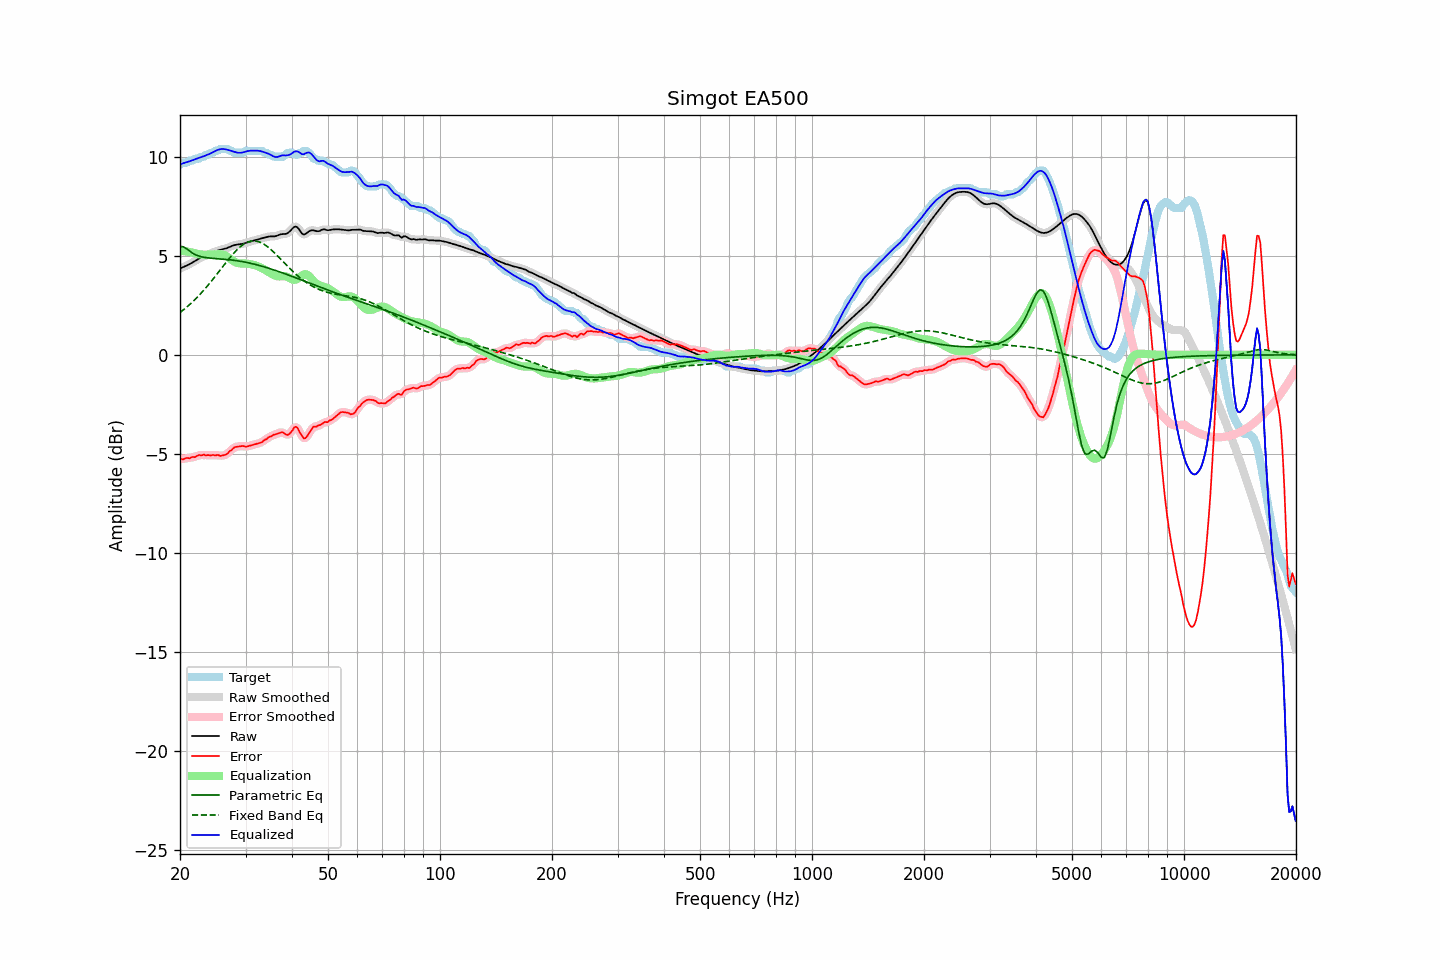

The table this chart was drawn from, first rows:
frequency, raw, error, smoothed, error_smoothed, equalization, parametric_eq, fixed_band_eq, equalized_raw, equalized_smoothed, target
20.00, 4.36, -5.25, 4.36, -5.26, 5.27, 5.47, 2.14, 9.63, 9.63, 9.61
20.20, 4.40, -5.26, 4.40, -5.26, 5.26, 5.47, 2.20, 9.66, 9.66, 9.66
20.40, 4.43, -5.28, 4.43, -5.25, 5.25, 5.46, 2.26, 9.68, 9.68, 9.71
20.61, 4.47, -5.24, 4.47, -5.24, 5.24, 5.41, 2.33, 9.71, 9.71, 9.71
20.81, 4.50, -5.21, 4.51, -5.23, 5.23, 5.37, 2.40, 9.73, 9.73, 9.71
21.02, 4.54, -5.21, 4.54, -5.21, 5.21, 5.30, 2.47, 9.76, 9.76, 9.75
21.23, 4.58, -5.23, 4.59, -5.20, 5.20, 5.24, 2.54, 9.78, 9.78, 9.81
21.44, 4.63, -5.18, 4.63, -5.19, 5.18, 5.19, 2.62, 9.81, 9.81, 9.81
21.66, 4.68, -5.15, 4.68, -5.17, 5.16, 5.13, 2.69, 9.84, 9.84, 9.83
21.87, 4.73, -5.17, 4.73, -5.15, 5.14, 5.09, 2.77, 9.87, 9.87, 9.90
22.09, 4.78, -5.13, 4.78, -5.12, 5.12, 5.05, 2.85, 9.90, 9.90, 9.91
22.31, 4.83, -5.09, 4.83, -5.10, 5.10, 5.02, 2.93, 9.93, 9.93, 9.91
22.54, 4.87, -5.05, 4.87, -5.08, 5.09, 4.99, 3.02, 9.96, 9.96, 9.92
22.76, 4.91, -5.09, 4.91, -5.06, 5.08, 4.96, 3.11, 9.99, 9.99, 10.00
22.99, 4.95, -5.06, 4.95, -5.06, 5.07, 4.94, 3.19, 10.01, 10.01, 10.01
23.22, 4.98, -5.04, 4.98, -5.06, 5.06, 4.93, 3.29, 10.04, 10.04, 10.02
23.45, 5.01, -5.08, 5.01, -5.06, 5.06, 4.91, 3.38, 10.07, 10.07, 10.10
23.69, 5.05, -5.06, 5.05, -5.07, 5.06, 4.90, 3.48, 10.11, 10.11, 10.11
23.92, 5.08, -5.06, 5.08, -5.08, 5.06, 4.89, 3.57, 10.14, 10.14, 10.14
24.16, 5.12, -5.09, 5.12, -5.07, 5.07, 4.89, 3.67, 10.18, 10.18, 10.20
24.40, 5.15, -5.06, 5.15, -5.07, 5.07, 4.88, 3.77, 10.22, 10.22, 10.21
24.65, 5.19, -5.06, 5.19, -5.07, 5.07, 4.87, 3.87, 10.26, 10.26, 10.25
24.89, 5.22, -5.09, 5.22, -5.06, 5.08, 4.87, 3.98, 10.30, 10.30, 10.31
25.14, 5.25, -5.06, 5.25, -5.07, 5.08, 4.86, 4.08, 10.34, 10.34, 10.31
25.39, 5.28, -5.06, 5.28, -5.08, 5.09, 4.85, 4.18, 10.37, 10.37, 10.34
25.65, 5.30, -5.11, 5.30, -5.08, 5.09, 4.85, 4.29, 10.39, 10.39, 10.41
25.91, 5.32, -5.09, 5.32, -5.09, 5.08, 4.84, 4.40, 10.40, 10.40, 10.41
26.16, 5.34, -5.07, 5.34, -5.08, 5.06, 4.83, 4.50, 10.40, 10.40, 10.41
26.43, 5.36, -5.05, 5.36, -5.05, 5.03, 4.83, 4.60, 10.39, 10.39, 10.41
26.69, 5.39, -5.02, 5.39, -5.01, 4.98, 4.82, 4.71, 10.37, 10.37, 10.41
26.96, 5.42, -4.95, 5.42, -4.95, 4.93, 4.81, 4.81, 10.35, 10.35, 10.37
27.23, 5.46, -4.86, 5.46, -4.88, 4.87, 4.80, 4.91, 10.33, 10.33, 10.31
27.50, 5.49, -4.82, 5.49, -4.80, 4.81, 4.79, 5.01, 10.30, 10.30, 10.31
27.77, 5.52, -4.73, 5.52, -4.73, 4.75, 4.78, 5.10, 10.28, 10.28, 10.26
28.05, 5.55, -4.66, 5.55, -4.68, 4.70, 4.77, 5.19, 10.25, 10.25, 10.21
28.33, 5.57, -4.65, 5.57, -4.64, 4.66, 4.76, 5.27, 10.23, 10.23, 10.21
28.62, 5.58, -4.63, 5.58, -4.63, 4.64, 4.75, 5.35, 10.22, 10.21, 10.21
28.90, 5.59, -4.62, 5.59, -4.62, 4.62, 4.74, 5.43, 10.21, 10.21, 10.21
29.19, 5.60, -4.61, 5.60, -4.61, 4.62, 4.72, 5.50, 10.21, 10.21, 10.21
29.48, 5.61, -4.60, 5.61, -4.61, 4.62, 4.71, 5.56, 10.23, 10.23, 10.21
29.78, 5.64, -4.62, 5.64, -4.62, 4.62, 4.69, 5.61, 10.25, 10.25, 10.26
30.08, 5.66, -4.65, 5.66, -4.63, 4.61, 4.68, 5.66, 10.27, 10.27, 10.31
30.38, 5.69, -4.62, 5.69, -4.63, 4.61, 4.66, 5.70, 10.29, 10.29, 10.31
30.68, 5.71, -4.60, 5.71, -4.60, 4.59, 4.64, 5.72, 10.31, 10.31, 10.31
30.99, 5.73, -4.58, 5.73, -4.58, 4.58, 4.63, 5.75, 10.32, 10.32, 10.31
31.30, 5.76, -4.56, 5.76, -4.55, 4.56, 4.61, 5.76, 10.32, 10.32, 10.31
31.61, 5.78, -4.53, 5.78, -4.53, 4.54, 4.59, 5.76, 10.32, 10.32, 10.31
31.93, 5.80, -4.51, 5.80, -4.51, 4.52, 4.57, 5.75, 10.32, 10.32, 10.31
32.24, 5.83, -4.48, 5.83, -4.48, 4.49, 4.55, 5.74, 10.32, 10.32, 10.31
32.57, 5.85, -4.46, 5.85, -4.47, 4.46, 4.52, 5.72, 10.31, 10.31, 10.31
32.89, 5.87, -4.44, 5.87, -4.44, 4.42, 4.50, 5.69, 10.29, 10.29, 10.31
33.22, 5.89, -4.41, 5.89, -4.39, 4.38, 4.48, 5.65, 10.27, 10.27, 10.31
33.55, 5.91, -4.33, 5.91, -4.35, 4.34, 4.46, 5.60, 10.25, 10.25, 10.24
33.89, 5.93, -4.28, 5.93, -4.29, 4.29, 4.43, 5.55, 10.22, 10.22, 10.21
34.23, 5.95, -4.25, 5.95, -4.23, 4.24, 4.41, 5.49, 10.19, 10.19, 10.21
34.57, 5.97, -4.17, 5.97, -4.18, 4.19, 4.38, 5.43, 10.16, 10.16, 10.14
34.92, 5.98, -4.13, 5.98, -4.14, 4.14, 4.36, 5.36, 10.13, 10.12, 10.11
35.27, 5.99, -4.11, 5.98, -4.09, 4.10, 4.33, 5.29, 10.08, 10.08, 10.10
35.62, 5.99, -4.04, 5.99, -4.06, 4.05, 4.30, 5.21, 10.04, 10.04, 10.03
35.97, 5.99, -4.02, 5.99, -4.02, 4.01, 4.28, 5.13, 10.00, 10.00, 10.01
... 635 more rows
